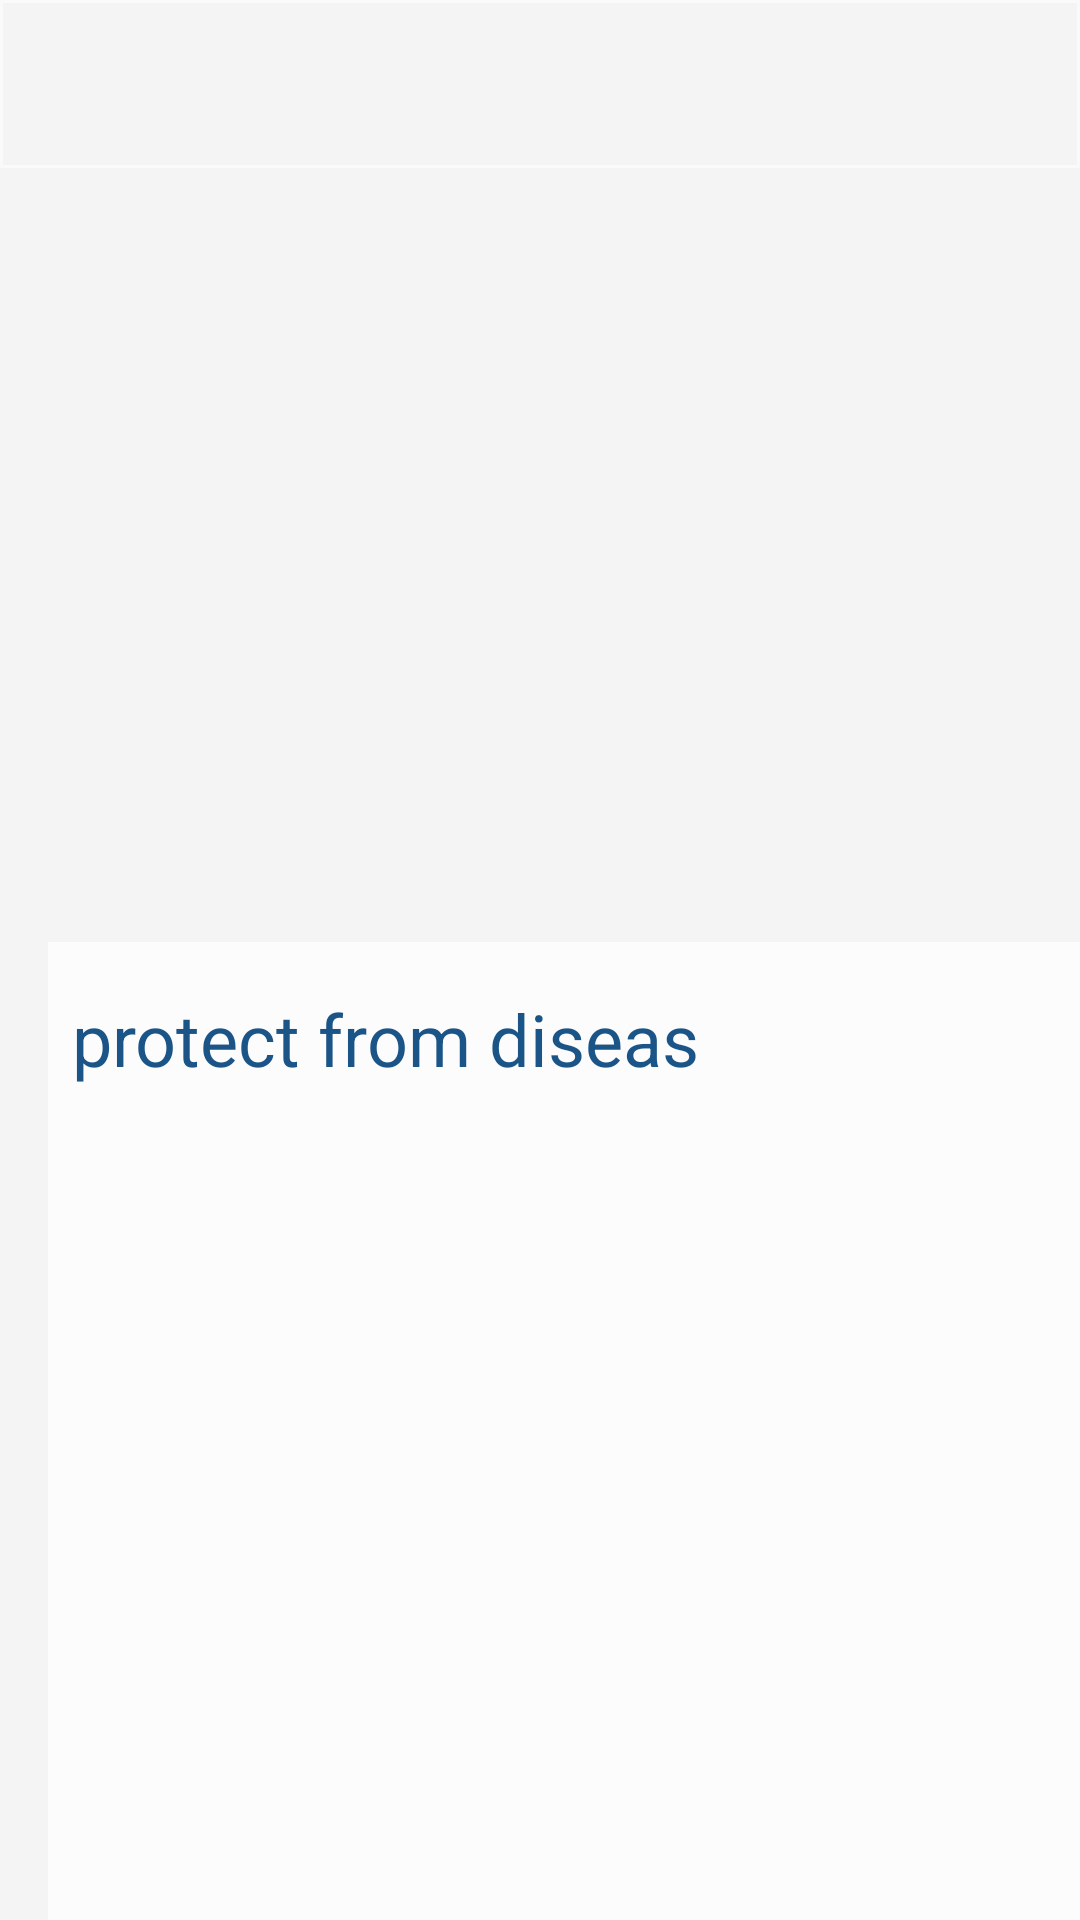

Here is an Android app screen rendered from its layout file. Give the layout XML and the strings, colors and styles it references.
<!-- AndroidManifest.xml: application theme AppTheme -->
<!-- res/layout/fragment_post_details.xml -->
<?xml version="1.0" encoding="utf-8"?>
<LinearLayout xmlns:android="http://schemas.android.com/apk/res/android"
    xmlns:tools="http://schemas.android.com/tools"
    android:layout_width="match_parent"
    android:layout_height="match_parent"
    android:orientation="vertical"
    android:background="@color/toolbarbc"
    tools:context=".ui.fragment.navigationcycle.PostDetails">
    <RelativeLayout
        android:layout_width="match_parent"
        android:layout_height="@dimen/dim_5xl"
        android:background="@drawable/toolbar"
        android:id="@+id/fragment_adddonation_tv_createnewaccount"
        android:orientation="horizontal">
        <ImageView
            android:layout_width="@dimen/txt_size_l"
            android:layout_height="@dimen/txt_size_l"
            android:id="@+id/Favourite_fragment_img_back"
            android:layout_alignParentStart="true"
            android:layout_centerInParent="true"
            android:layout_marginStart="@dimen/dim_s"
            android:background="@drawable/back" />
        <TextView
            android:layout_width="wrap_content"
            android:layout_height="wrap_content"
            android:id="@+id/Favourite_fragment_tv_headertitle"
            android:layout_centerInParent="true"
            android:textColor="@color/create"
            android:textSize="@dimen/dim_xl" />
        <ImageView
            android:layout_width="@dimen/dim_xl"
            android:layout_height="@dimen/dim_xl"
            android:layout_alignParentEnd="true"
            android:layout_centerInParent="true"
            android:layout_marginEnd="18dp"
            android:id="@+id/Favourite_fragment_img_notfi"
            android:background="@drawable/notfi" />
        <TextView
            android:layout_width="@dimen/twenty"
            android:layout_height="@dimen/twenty"
            android:id="@+id/PostDetails_fragment_tv_notifcount"
            android:layout_alignParentEnd="true"
            android:layout_marginTop="@dimen/ten"
            android:layout_marginEnd="@dimen/eight"
            android:textColor="@color/white"
            android:textAlignment="center"/>
    </RelativeLayout>
   <RelativeLayout
       android:layout_width="match_parent"
       android:layout_height="@dimen/dim_27xl">
       <ImageView
           android:layout_width="@dimen/threesevenzero"
           android:layout_height="@dimen/dim_27xl"
           android:id="@+id/Favourite_fragment_img_baseimg"
           android:layout_centerInParent="true"/>
   </RelativeLayout>

    <RelativeLayout
        android:layout_width="@dimen/threesevensix"
        android:layout_height="match_parent"
        android:layout_marginTop="@dimen/dim_m"
        android:layout_marginStart="@dimen/dim_l"
        android:layout_marginEnd="@dimen/dim_l"
        android:background="@color/white">
        <TextView
            android:layout_width="match_parent"
            android:layout_height="@dimen/dim_3xl"
            android:id="@+id/Favourite_fragment_tv_title"
            android:layout_marginTop="@dimen/dim_l"
            android:layout_marginStart="@dimen/dim_m"
            android:textSize="@dimen/dim_xl"
            android:textColor="@color/create"
            android:text="protect from diseas"
            />
        <ScrollView
            android:layout_width="match_parent"
            android:layout_height="match_parent"
            android:layout_below="@+id/Favourite_fragment_tv_title">
            <TextView
                android:layout_width="match_parent"
                android:layout_height="match_parent"
                android:id="@+id/Favourite_fragment_tv_content"
                android:textSize="@dimen/dim_l"/>
        </ScrollView>

    </RelativeLayout>


</LinearLayout>
<!-- resources referenced by this layout -->
<resources>
  <color name="create">#1B5588</color>
  <color name="toolbarbc">#F5F4F4</color>
  <color name="white">#FCFCFC</color>
  <dimen name="dim_27xl">250dp</dimen>
  <dimen name="dim_3xl">40dp</dimen>
  <dimen name="dim_5xl">56dp</dimen>
  <dimen name="dim_l">16dp</dimen>
  <dimen name="dim_m">8dp</dimen>
  <dimen name="dim_s">4dp</dimen>
  <dimen name="dim_xl">24dp</dimen>
  <dimen name="eight">8dp</dimen>
  <dimen name="ten">10dp</dimen>
  <dimen name="threesevensix">376dp</dimen>
  <dimen name="threesevenzero">370dp</dimen>
  <dimen name="twenty">20dp</dimen>
  <dimen name="txt_size_l">20sp</dimen>
  <!-- drawable toolbar (drawable) -->
  <?xml version="1.0" encoding="utf-8"?>
  <shape xmlns:android="http://schemas.android.com/apk/res/android" android:shape="rectangle">
  
      <stroke android:color="@color/border" android:width="@dimen/one"/>
      <solid android:color="@color/toolbarbc"></solid>
  
  </shape>
  <style name="AppTheme" parent="Theme.AppCompat.Light.NoActionBar">
          
          <item name="colorPrimary">@color/colorPrimary</item>
          <item name="colorPrimaryDark">@color/colorPrimaryDark</item>
          <item name="colorAccent">@color/colorAccent</item>
  
      </style>
  <color name="border">#FAFAFA</color>
  <dimen name="one">1dp</dimen>
  <color name="colorPrimary">#008577</color>
  <color name="colorPrimaryDark">#00574B</color>
  <color name="colorAccent">#C9C8C8</color>
</resources>
